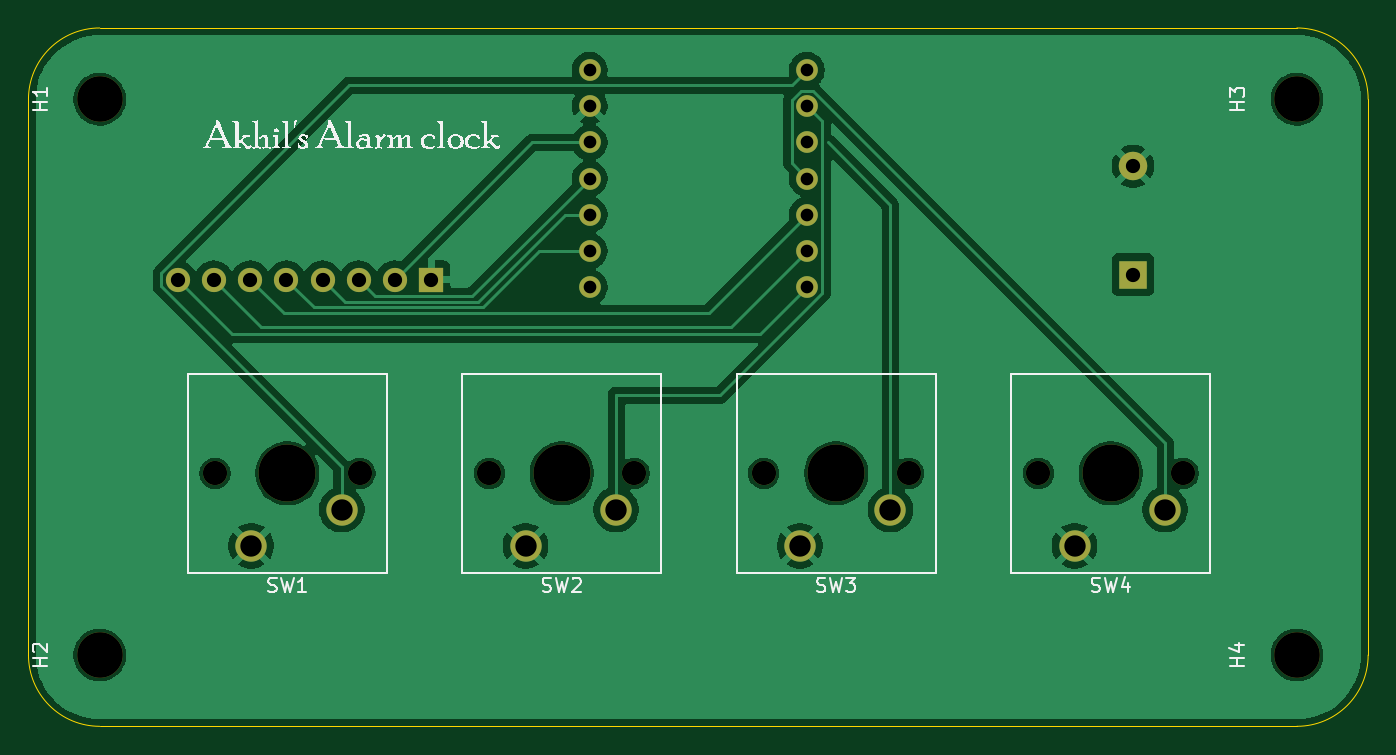
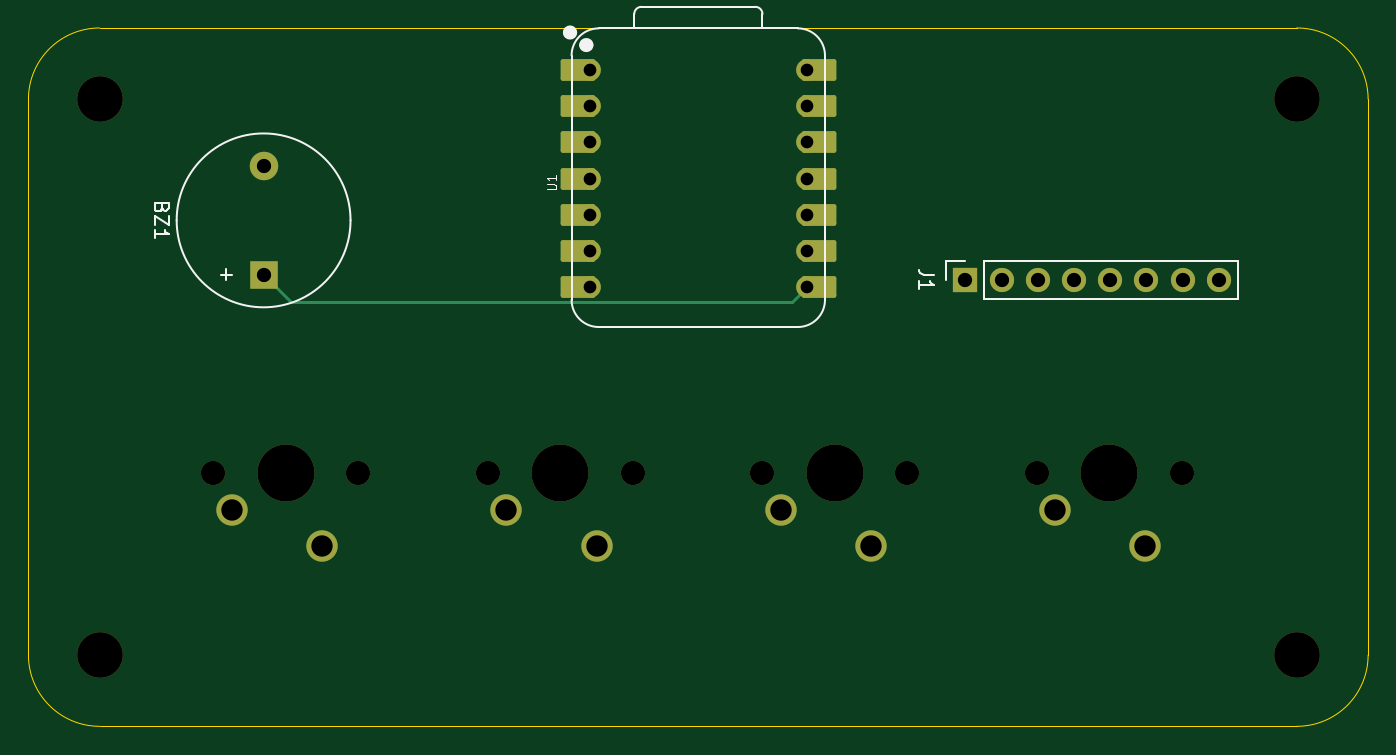
Circuit board: 11 layer files. Board 94.0 x 49.0 mm.
- bottom_copper: Alarm clock-B_Cu.gbr (4629 bytes)
- bottom_mask: Alarm clock-B_Mask.gbr (3583 bytes)
- paste: Alarm clock-B_Paste.gbr (471 bytes)
- bottom_silk: Alarm clock-B_Silkscreen.gbr (5071 bytes)
- outline: Alarm clock-Edge_Cuts.gbr (878 bytes)
- top_copper: Alarm clock-F_Cu.gbr (72416 bytes)
- top_mask: Alarm clock-F_Mask.gbr (2282 bytes)
- paste: Alarm clock-F_Paste.gbr (471 bytes)
- top_silk: Alarm clock-F_Silkscreen.gbr (44545 bytes)
- drill: Alarm clock-NPTH.drl (738 bytes)
- drill: Alarm clock-PTH.drl (1006 bytes)

=== bottom_copper: Alarm clock-B_Cu.gbr (4629 bytes, source omitted) ===
=== bottom_mask: Alarm clock-B_Mask.gbr ===
%TF.GenerationSoftware,KiCad,Pcbnew,10.0.3*%
%TF.CreationDate,2026-09-18T19:13:17-04:00*%
%TF.ProjectId,Alarm clock,416c6172-6d20-4636-9c6f-636b2e6b6963,rev?*%
%TF.SameCoordinates,Original*%
%TF.FileFunction,Soldermask,Bot*%
%TF.FilePolarity,Negative*%
%FSLAX46Y46*%
G04 Gerber Fmt 4.6, Leading zero omitted, Abs format (unit mm)*
G04 Created by KiCad (PCBNEW 10.0.3) date 2026-09-18 19:13:17*
%MOMM*%
%LPD*%
G01*
G04 APERTURE LIST*
G04 Aperture macros list*
%AMRoundRect*
0 Rectangle with rounded corners*
0 $1 Rounding radius*
0 $2 $3 $4 $5 $6 $7 $8 $9 X,Y pos of 4 corners*
0 Add a 4 corners polygon primitive as box body*
4,1,4,$2,$3,$4,$5,$6,$7,$8,$9,$2,$3,0*
0 Add four circle primitives for the rounded corners*
1,1,$1+$1,$2,$3*
1,1,$1+$1,$4,$5*
1,1,$1+$1,$6,$7*
1,1,$1+$1,$8,$9*
0 Add four rect primitives between the rounded corners*
20,1,$1+$1,$2,$3,$4,$5,0*
20,1,$1+$1,$4,$5,$6,$7,0*
20,1,$1+$1,$6,$7,$8,$9,0*
20,1,$1+$1,$8,$9,$2,$3,0*%
G04 Aperture macros list end*
%ADD10C,1.700000*%
%ADD11C,4.000000*%
%ADD12C,2.200000*%
%ADD13C,3.200000*%
%ADD14R,2.000000X2.000000*%
%ADD15C,2.000000*%
%ADD16R,1.700000X1.700000*%
%ADD17C,1.524000*%
%ADD18RoundRect,0.152400X-1.063600X-0.609600X1.063600X-0.609600X1.063600X0.609600X-1.063600X0.609600X0*%
%ADD19RoundRect,0.152400X1.063600X0.609600X-1.063600X0.609600X-1.063600X-0.609600X1.063600X-0.609600X0*%
G04 APERTURE END LIST*
D10*
%TO.C,SW1*%
X122250000Y-103250000D03*
D11*
X117170000Y-103250000D03*
D10*
X112090000Y-103250000D03*
D12*
X114630000Y-108330000D03*
X120980000Y-105790000D03*
%TD*%
D13*
%TO.C,H4*%
X188000000Y-116000000D03*
%TD*%
D10*
%TO.C,SW3*%
X160750000Y-103250000D03*
D11*
X155670000Y-103250000D03*
D10*
X150590000Y-103250000D03*
D12*
X153130000Y-108330000D03*
X159480000Y-105790000D03*
%TD*%
D13*
%TO.C,H2*%
X104000000Y-116000000D03*
%TD*%
%TO.C,H3*%
X188000000Y-77000000D03*
%TD*%
D10*
%TO.C,SW2*%
X141500000Y-103250000D03*
D11*
X136420000Y-103250000D03*
D10*
X131340000Y-103250000D03*
D12*
X133880000Y-108330000D03*
X140230000Y-105790000D03*
%TD*%
D10*
%TO.C,SW4*%
X180020000Y-103250000D03*
D11*
X174940000Y-103250000D03*
D10*
X169860000Y-103250000D03*
D12*
X172400000Y-108330000D03*
X178750000Y-105790000D03*
%TD*%
D13*
%TO.C,H1*%
X104000000Y-77000000D03*
%TD*%
D14*
%TO.C,BZ1*%
X176500000Y-89300000D03*
D15*
X176500000Y-81700000D03*
%TD*%
D16*
%TO.C,J1*%
X127254000Y-89662000D03*
D10*
X124714000Y-89662000D03*
X122174000Y-89662000D03*
X119634000Y-89662000D03*
X117094000Y-89662000D03*
X114554000Y-89662000D03*
X112014000Y-89662000D03*
X109474000Y-89662000D03*
%TD*%
D17*
%TO.C,U1*%
X153620000Y-74948500D03*
D18*
X154455000Y-74948500D03*
D17*
X153620000Y-77488500D03*
D18*
X154455000Y-77488500D03*
D17*
X153620000Y-80028500D03*
D18*
X154455000Y-80028500D03*
D17*
X153620000Y-82568500D03*
D18*
X154455000Y-82568500D03*
D17*
X153620000Y-85108500D03*
D18*
X154455000Y-85108500D03*
D17*
X153620000Y-87648500D03*
D18*
X154455000Y-87648500D03*
D17*
X153620000Y-90188500D03*
D18*
X154455000Y-90188500D03*
D19*
X137545000Y-90188500D03*
D17*
X138380000Y-90188500D03*
D19*
X137545000Y-87648500D03*
D17*
X138380000Y-87648500D03*
D19*
X137545000Y-85108500D03*
D17*
X138380000Y-85108500D03*
D19*
X137545000Y-82568500D03*
D17*
X138380000Y-82568500D03*
D19*
X137545000Y-80028500D03*
D17*
X138380000Y-80028500D03*
D19*
X137545000Y-77488500D03*
D17*
X138380000Y-77488500D03*
D19*
X137545000Y-74948500D03*
D17*
X138380000Y-74948500D03*
%TD*%
M02*

=== paste: Alarm clock-B_Paste.gbr ===
%TF.GenerationSoftware,KiCad,Pcbnew,10.0.3*%
%TF.CreationDate,2026-09-18T19:13:17-04:00*%
%TF.ProjectId,Alarm clock,416c6172-6d20-4636-9c6f-636b2e6b6963,rev?*%
%TF.SameCoordinates,Original*%
%TF.FileFunction,Paste,Bot*%
%TF.FilePolarity,Positive*%
%FSLAX46Y46*%
G04 Gerber Fmt 4.6, Leading zero omitted, Abs format (unit mm)*
G04 Created by KiCad (PCBNEW 10.0.3) date 2026-09-18 19:13:17*
%MOMM*%
%LPD*%
G01*
G04 APERTURE LIST*
G04 APERTURE END LIST*
M02*

=== bottom_silk: Alarm clock-B_Silkscreen.gbr ===
%TF.GenerationSoftware,KiCad,Pcbnew,10.0.3*%
%TF.CreationDate,2026-09-18T19:13:17-04:00*%
%TF.ProjectId,Alarm clock,416c6172-6d20-4636-9c6f-636b2e6b6963,rev?*%
%TF.SameCoordinates,Original*%
%TF.FileFunction,Legend,Bot*%
%TF.FilePolarity,Positive*%
%FSLAX46Y46*%
G04 Gerber Fmt 4.6, Leading zero omitted, Abs format (unit mm)*
G04 Created by KiCad (PCBNEW 10.0.3) date 2026-09-18 19:13:17*
%MOMM*%
%LPD*%
G01*
G04 APERTURE LIST*
%ADD10C,0.150000*%
%ADD11C,0.101600*%
%ADD12C,0.120000*%
%ADD13C,0.127000*%
%ADD14C,0.100000*%
%ADD15C,0.504000*%
G04 APERTURE END LIST*
D10*
X183631009Y-84619047D02*
X183678628Y-84761904D01*
X183678628Y-84761904D02*
X183726247Y-84809523D01*
X183726247Y-84809523D02*
X183821485Y-84857142D01*
X183821485Y-84857142D02*
X183964342Y-84857142D01*
X183964342Y-84857142D02*
X184059580Y-84809523D01*
X184059580Y-84809523D02*
X184107200Y-84761904D01*
X184107200Y-84761904D02*
X184154819Y-84666666D01*
X184154819Y-84666666D02*
X184154819Y-84285714D01*
X184154819Y-84285714D02*
X183154819Y-84285714D01*
X183154819Y-84285714D02*
X183154819Y-84619047D01*
X183154819Y-84619047D02*
X183202438Y-84714285D01*
X183202438Y-84714285D02*
X183250057Y-84761904D01*
X183250057Y-84761904D02*
X183345295Y-84809523D01*
X183345295Y-84809523D02*
X183440533Y-84809523D01*
X183440533Y-84809523D02*
X183535771Y-84761904D01*
X183535771Y-84761904D02*
X183583390Y-84714285D01*
X183583390Y-84714285D02*
X183631009Y-84619047D01*
X183631009Y-84619047D02*
X183631009Y-84285714D01*
X183154819Y-85190476D02*
X183154819Y-85857142D01*
X183154819Y-85857142D02*
X184154819Y-85190476D01*
X184154819Y-85190476D02*
X184154819Y-85857142D01*
X184154819Y-86761904D02*
X184154819Y-86190476D01*
X184154819Y-86476190D02*
X183154819Y-86476190D01*
X183154819Y-86476190D02*
X183297676Y-86380952D01*
X183297676Y-86380952D02*
X183392914Y-86285714D01*
X183392914Y-86285714D02*
X183440533Y-86190476D01*
X179113866Y-88929048D02*
X179113866Y-89690953D01*
X179494819Y-89310000D02*
X178732914Y-89310000D01*
X129478819Y-89328666D02*
X130193104Y-89328666D01*
X130193104Y-89328666D02*
X130335961Y-89281047D01*
X130335961Y-89281047D02*
X130431200Y-89185809D01*
X130431200Y-89185809D02*
X130478819Y-89042952D01*
X130478819Y-89042952D02*
X130478819Y-88947714D01*
X130478819Y-90328666D02*
X130478819Y-89757238D01*
X130478819Y-90042952D02*
X129478819Y-90042952D01*
X129478819Y-90042952D02*
X129621676Y-89947714D01*
X129621676Y-89947714D02*
X129716914Y-89852476D01*
X129716914Y-89852476D02*
X129764533Y-89757238D01*
D11*
X156621520Y-83327309D02*
X156107473Y-83327309D01*
X156107473Y-83327309D02*
X156046997Y-83297071D01*
X156046997Y-83297071D02*
X156016759Y-83266833D01*
X156016759Y-83266833D02*
X155986520Y-83206357D01*
X155986520Y-83206357D02*
X155986520Y-83085404D01*
X155986520Y-83085404D02*
X156016759Y-83024928D01*
X156016759Y-83024928D02*
X156046997Y-82994690D01*
X156046997Y-82994690D02*
X156107473Y-82964452D01*
X156107473Y-82964452D02*
X156621520Y-82964452D01*
X155986520Y-82329452D02*
X155986520Y-82692309D01*
X155986520Y-82510881D02*
X156621520Y-82510881D01*
X156621520Y-82510881D02*
X156530806Y-82571357D01*
X156530806Y-82571357D02*
X156470330Y-82631833D01*
X156470330Y-82631833D02*
X156440092Y-82692309D01*
%TO.C,BZ1*%
D12*
X182600000Y-85500000D02*
G75*
G02*
X170400000Y-85500000I-6100000J0D01*
G01*
X170400000Y-85500000D02*
G75*
G02*
X182600000Y-85500000I6100000J0D01*
G01*
%TO.C,J1*%
X108144000Y-90992000D02*
X108144000Y-88332000D01*
X125984000Y-88332000D02*
X108144000Y-88332000D01*
X125984000Y-90992000D02*
X108144000Y-90992000D01*
X125984000Y-90992000D02*
X125984000Y-88332000D01*
X128584000Y-88332000D02*
X127254000Y-88332000D01*
X128584000Y-89662000D02*
X128584000Y-88332000D01*
%TO.C,U1*%
D13*
X137110000Y-91077500D02*
X137110000Y-73932500D01*
D14*
X139015000Y-72027500D02*
X152985000Y-72027500D01*
D13*
X139015000Y-72027500D02*
X152985000Y-72027500D01*
X141496000Y-71017500D02*
X141496000Y-72027500D01*
X149991272Y-70517500D02*
X141996000Y-70517500D01*
X150495000Y-72027500D02*
X150491272Y-71017228D01*
X152985000Y-92982500D02*
X139015000Y-92982500D01*
X154890000Y-91077500D02*
X154890000Y-73932500D01*
X137110000Y-73932500D02*
G75*
G02*
X139015000Y-72027500I1905000J0D01*
G01*
X139015000Y-92982500D02*
G75*
G02*
X137110000Y-91077500I1J1905001D01*
G01*
X141496000Y-71017500D02*
G75*
G02*
X141996000Y-70517500I500000J0D01*
G01*
X149991272Y-70517500D02*
G75*
G02*
X150491300Y-71017228I28J-500000D01*
G01*
X152985000Y-72027500D02*
G75*
G02*
X154890000Y-73932500I0J-1905000D01*
G01*
X154890000Y-91077500D02*
G75*
G02*
X152985000Y-92982500I-1905001J1D01*
G01*
D15*
X154109000Y-73198500D02*
G75*
G02*
X153605000Y-73198500I-252000J0D01*
G01*
X153605000Y-73198500D02*
G75*
G02*
X154109000Y-73198500I252000J0D01*
G01*
X155252000Y-72318500D02*
G75*
G02*
X154748000Y-72318500I-252000J0D01*
G01*
X154748000Y-72318500D02*
G75*
G02*
X155252000Y-72318500I252000J0D01*
G01*
%TD*%
M02*

=== outline: Alarm clock-Edge_Cuts.gbr ===
%TF.GenerationSoftware,KiCad,Pcbnew,10.0.3*%
%TF.CreationDate,2026-09-18T19:13:17-04:00*%
%TF.ProjectId,Alarm clock,416c6172-6d20-4636-9c6f-636b2e6b6963,rev?*%
%TF.SameCoordinates,Original*%
%TF.FileFunction,Profile,NP*%
%FSLAX46Y46*%
G04 Gerber Fmt 4.6, Leading zero omitted, Abs format (unit mm)*
G04 Created by KiCad (PCBNEW 10.0.3) date 2026-09-18 19:13:17*
%MOMM*%
%LPD*%
G01*
G04 APERTURE LIST*
%TA.AperFunction,Profile*%
%ADD10C,0.050000*%
%TD*%
G04 APERTURE END LIST*
D10*
X99000000Y-77000000D02*
X99000000Y-77000000D01*
G75*
G02*
X104000000Y-72000000I5000000J0D01*
G01*
X188000000Y-72000000D01*
G75*
G02*
X193000000Y-77000000I0J-5000000D01*
G01*
X193000000Y-116000000D01*
G75*
G02*
X188000000Y-121000000I-5000000J0D01*
G01*
X104000000Y-121000000D01*
G75*
G02*
X99000000Y-116000000I0J5000000D01*
G01*
X99000000Y-77000000D01*
M02*

=== top_copper: Alarm clock-F_Cu.gbr (72416 bytes, source omitted) ===
=== top_mask: Alarm clock-F_Mask.gbr ===
%TF.GenerationSoftware,KiCad,Pcbnew,10.0.3*%
%TF.CreationDate,2026-09-18T19:13:17-04:00*%
%TF.ProjectId,Alarm clock,416c6172-6d20-4636-9c6f-636b2e6b6963,rev?*%
%TF.SameCoordinates,Original*%
%TF.FileFunction,Soldermask,Top*%
%TF.FilePolarity,Negative*%
%FSLAX46Y46*%
G04 Gerber Fmt 4.6, Leading zero omitted, Abs format (unit mm)*
G04 Created by KiCad (PCBNEW 10.0.3) date 2026-09-18 19:13:17*
%MOMM*%
%LPD*%
G01*
G04 APERTURE LIST*
%ADD10C,1.700000*%
%ADD11C,4.000000*%
%ADD12C,2.200000*%
%ADD13C,3.200000*%
%ADD14R,2.000000X2.000000*%
%ADD15C,2.000000*%
%ADD16R,1.700000X1.700000*%
%ADD17C,1.524000*%
G04 APERTURE END LIST*
D10*
%TO.C,SW1*%
X122250000Y-103250000D03*
D11*
X117170000Y-103250000D03*
D10*
X112090000Y-103250000D03*
D12*
X114630000Y-108330000D03*
X120980000Y-105790000D03*
%TD*%
D13*
%TO.C,H4*%
X188000000Y-116000000D03*
%TD*%
D10*
%TO.C,SW3*%
X160750000Y-103250000D03*
D11*
X155670000Y-103250000D03*
D10*
X150590000Y-103250000D03*
D12*
X153130000Y-108330000D03*
X159480000Y-105790000D03*
%TD*%
D13*
%TO.C,H2*%
X104000000Y-116000000D03*
%TD*%
%TO.C,H3*%
X188000000Y-77000000D03*
%TD*%
D10*
%TO.C,SW2*%
X141500000Y-103250000D03*
D11*
X136420000Y-103250000D03*
D10*
X131340000Y-103250000D03*
D12*
X133880000Y-108330000D03*
X140230000Y-105790000D03*
%TD*%
D10*
%TO.C,SW4*%
X180020000Y-103250000D03*
D11*
X174940000Y-103250000D03*
D10*
X169860000Y-103250000D03*
D12*
X172400000Y-108330000D03*
X178750000Y-105790000D03*
%TD*%
D13*
%TO.C,H1*%
X104000000Y-77000000D03*
%TD*%
D14*
%TO.C,BZ1*%
X176500000Y-89300000D03*
D15*
X176500000Y-81700000D03*
%TD*%
D16*
%TO.C,J1*%
X127254000Y-89662000D03*
D10*
X124714000Y-89662000D03*
X122174000Y-89662000D03*
X119634000Y-89662000D03*
X117094000Y-89662000D03*
X114554000Y-89662000D03*
X112014000Y-89662000D03*
X109474000Y-89662000D03*
%TD*%
D17*
%TO.C,U1*%
X153620000Y-74948500D03*
X153620000Y-77488500D03*
X153620000Y-80028500D03*
X153620000Y-82568500D03*
X153620000Y-85108500D03*
X153620000Y-87648500D03*
X153620000Y-90188500D03*
X138380000Y-90188500D03*
X138380000Y-87648500D03*
X138380000Y-85108500D03*
X138380000Y-82568500D03*
X138380000Y-80028500D03*
X138380000Y-77488500D03*
X138380000Y-74948500D03*
%TD*%
M02*

=== paste: Alarm clock-F_Paste.gbr ===
%TF.GenerationSoftware,KiCad,Pcbnew,10.0.3*%
%TF.CreationDate,2026-09-18T19:13:17-04:00*%
%TF.ProjectId,Alarm clock,416c6172-6d20-4636-9c6f-636b2e6b6963,rev?*%
%TF.SameCoordinates,Original*%
%TF.FileFunction,Paste,Top*%
%TF.FilePolarity,Positive*%
%FSLAX46Y46*%
G04 Gerber Fmt 4.6, Leading zero omitted, Abs format (unit mm)*
G04 Created by KiCad (PCBNEW 10.0.3) date 2026-09-18 19:13:17*
%MOMM*%
%LPD*%
G01*
G04 APERTURE LIST*
G04 APERTURE END LIST*
M02*

=== top_silk: Alarm clock-F_Silkscreen.gbr (44545 bytes, source omitted) ===
=== drill: Alarm clock-NPTH.drl ===
M48
; DRILL file KiCad 10.0.3 date 2026-09-18T19:13:34
; FORMAT={-:-/ absolute / metric / decimal}
; #@! TF.CreationDate,2026-09-18T19:13:34-04:00
; #@! TF.GenerationSoftware,Kicad,Pcbnew,10.0.3
; #@! TF.FileFunction,NonPlated,1,2,NPTH
FMAT,2
METRIC
; #@! TA.AperFunction,NonPlated,NPTH,ComponentDrill
T1C1.700
; #@! TA.AperFunction,NonPlated,NPTH,ComponentDrill
T2C3.200
; #@! TA.AperFunction,NonPlated,NPTH,ComponentDrill
T3C4.000
%
G90
G05
T1
X112.09Y-103.25
X122.25Y-103.25
X131.34Y-103.25
X141.5Y-103.25
X150.59Y-103.25
X160.75Y-103.25
X169.86Y-103.25
X180.02Y-103.25
T2
X104.0Y-77.0
X104.0Y-116.0
X188.0Y-77.0
X188.0Y-116.0
T3
X117.17Y-103.25
X136.42Y-103.25
X155.67Y-103.25
X174.94Y-103.25
M30

=== drill: Alarm clock-PTH.drl ===
M48
; DRILL file KiCad 10.0.3 date 2026-09-18T19:13:34
; FORMAT={-:-/ absolute / metric / decimal}
; #@! TF.CreationDate,2026-09-18T19:13:34-04:00
; #@! TF.GenerationSoftware,Kicad,Pcbnew,10.0.3
; #@! TF.FileFunction,Plated,1,2,PTH
FMAT,2
METRIC
; #@! TA.AperFunction,Plated,PTH,ComponentDrill
T1C0.889
; #@! TA.AperFunction,Plated,PTH,ComponentDrill
T2C1.000
; #@! TA.AperFunction,Plated,PTH,ComponentDrill
T3C1.500
%
G90
G05
T1
X138.38Y-74.948
X138.38Y-77.489
X138.38Y-80.028
X138.38Y-82.569
X138.38Y-85.108
X138.38Y-87.648
X138.38Y-90.188
X153.62Y-74.948
X153.62Y-77.489
X153.62Y-80.028
X153.62Y-82.569
X153.62Y-85.108
X153.62Y-87.648
X153.62Y-90.188
T2
X109.474Y-89.662
X112.014Y-89.662
X114.554Y-89.662
X117.094Y-89.662
X119.634Y-89.662
X122.174Y-89.662
X124.714Y-89.662
X127.254Y-89.662
X176.5Y-81.7
X176.5Y-89.3
T3
X114.63Y-108.33
X120.98Y-105.79
X133.88Y-108.33
X140.23Y-105.79
X153.13Y-108.33
X159.48Y-105.79
X172.4Y-108.33
X178.75Y-105.79
M30
